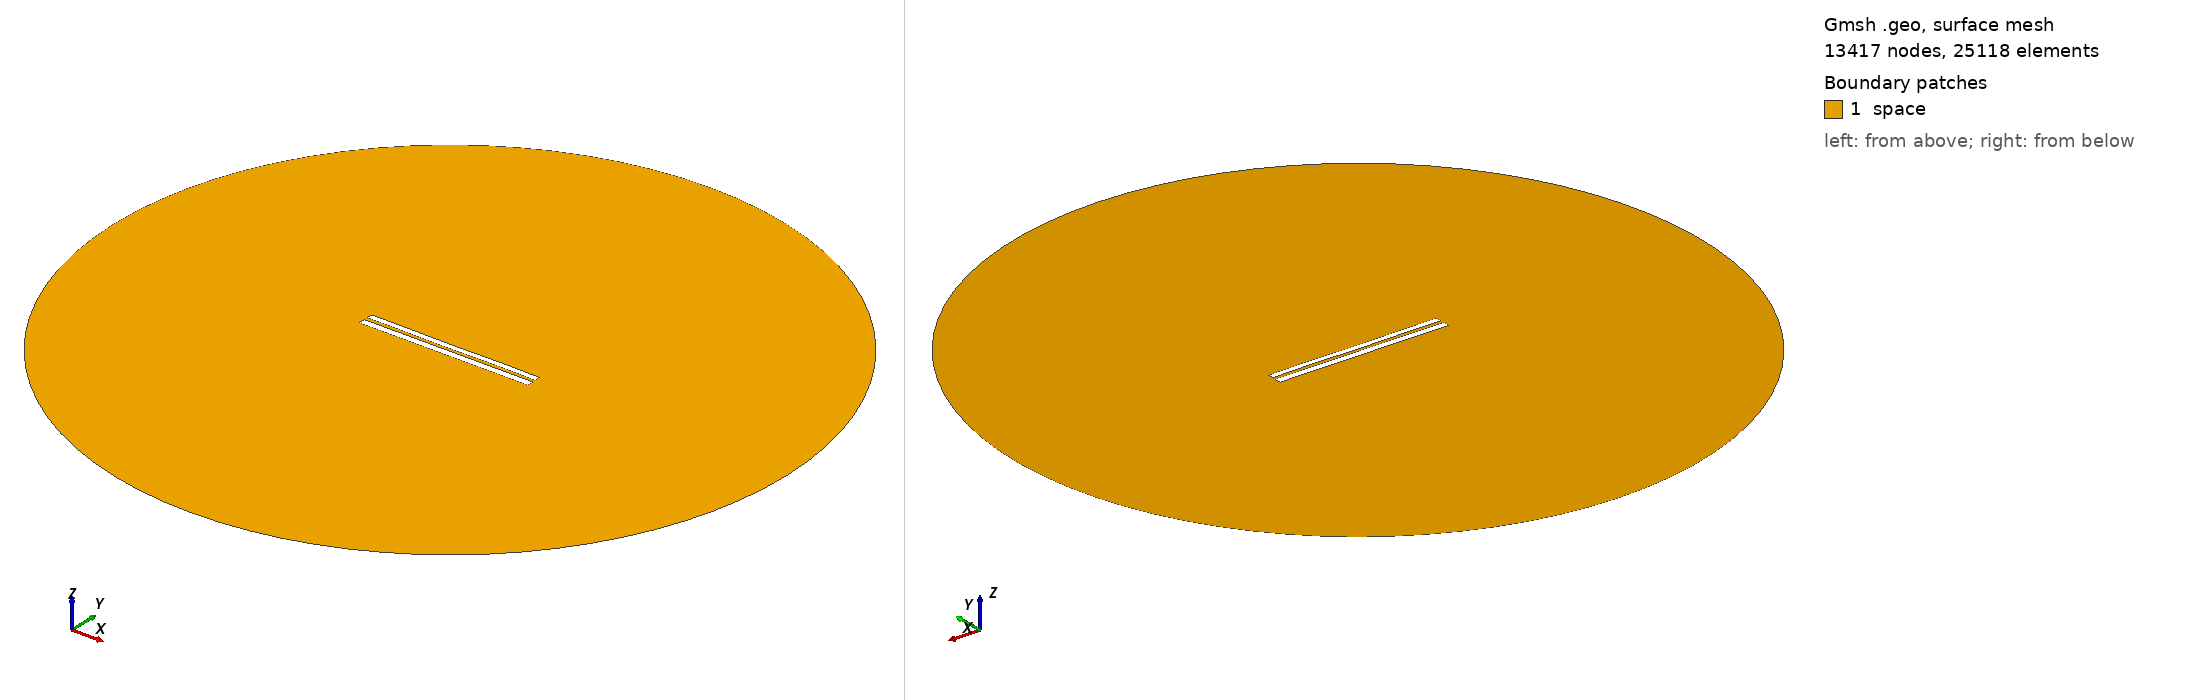

Gmsh geometry script, surface-meshed: 13417 nodes, 25118 surface elements. Boundary patches (legend numbers): 1 space. Left view from above one corner, right view from below the opposite corner. Legend entries are the model's physical surfaces. The drawing asked Gmsh for element sizes between 1% and 20% of the model's largest extent; the script's own settings can give other sizes.

=== 7534.geo (drawn) ===
//---------------------------------------
// Geometry kernel
//---------------------------------------

SetFactory("OpenCASCADE");



//---------------------------------------
// Parameters of the geometry
//---------------------------------------

// Overetch of the upper plate
overetch = 0.25;

// Distance between the plates
distance = 2.0;

// Discretization over the x axis (for the deformation)
nx = 50; 

// Length of the plate
L = 100 - overetch; 

// Number of modes
n = 4; 

// 1st mode coefficient
coeff(1) = -0.15;
beta(1) = 0.596864 * 3.1415926535 / L;

// 2nd mode coefficient
coeff(2) = -0.075;
beta(2) = 1.49418 * 3.1415926535 / L;

// 3rd mode coefficient
coeff(3) = -0.075;
beta(3) = 2.50025 * 3.1415926535 / L;

// 4th mode coefficient
coeff(4) = 0.07499999999999998;
beta(4) = 3.49999 * 3.1415926535 / L;



//---------------------------------------
// Upper plate (deformed rectangle)
//---------------------------------------

// Coordiantes of the upper plate
xmin = -50;
xmax = 50 - overetch;

// Height of the upper plate
yheight = 4 - 2 * overetch;

// Indexes of the points
UpperID[] = {};
LowerID[] = {};
LeftID[] = {};
RightID[] = {};

// Point index
p = 1;

// Horizontal edges
For i In {1:nx}
    x = xmin + (i-1)*(xmax - xmin)/(nx-1);

    y_bottom = distance / 2 + overetch;
    For j In {1:n}
        C = (Cosh(beta(j)*L) + Cos(beta(j)*L)) / (Sinh(beta(j)*L) + Sin(beta(j)*L));
        y_bottom  = y_bottom + coeff(j) * (Cosh(beta(j)*(x+50)) - Cos(beta(j)*(x+50)) - C * (Sinh(beta(j)*(x+50)) - Sin(beta(j)*(x+50))));
    EndFor

    y_top = y_bottom + yheight;

    Point(p) = {x, y_top, 0, 1.0};
    UpperID[i] = p;
    p = p + 1;

    Point(p) = {x, y_bottom, 0, 1.0};
    LowerID[i] = p;
    p = p + 1;
EndFor

// Create point lists
UpperPts[] = {}; LowerPts[] = {};
For i In {1:nx}
  UpperPts[] += {UpperID[i]};
  LowerPts[] += {LowerID[i]};
EndFor

// Build splines
Spline(1) = {UpperPts[]};
Spline(2) = {LowerPts[]};
Line(3) = {LowerPts[nx-1], UpperPts[nx-1]};
Line(4) = {LowerPts[0], UpperPts[0]};

// Build the plane surface
Curve Loop(1) = {2, 3, -1, -4};
Plane Surface(1) = {1};



//---------------------------------------
// Lower plate (rectangle)
//---------------------------------------

// Vertices
Point(1001) = {-50, -1, 0, 1.0};
Point(1002) = { 50, -1, 0, 1.0};
Point(1003) = { 50,  -5, 0, 1.0};
Point(1004) = {-50,  -5, 0, 1.0};

// Edges
Line(5) = {1001, 1002};
Line(6) = {1002, 1003};
Line(7) = {1003, 1004};
Line(8) = {1004, 1001};

// Plane surface
Line Loop(2) = {5, 6, 7, 8};
Plane Surface(2) = {2}; 



//---------------------------------------
// Outer (fictious) boundary
//---------------------------------------

// Points
Point(1005) = {0, 0, 0};       // Center
Point(1006) = {200, 0, 0};     // Start point
Point(1007) = {0, 200, 0};     // 90 degrees
Point(1008) = {-200, 0, 0};    // 180 degrees
Point(1009) = {0, -200, 0};    // 270 degrees

// Circle arcs (each needs start, center, end)
Circle(9) = {1006, 1005, 1007};
Circle(10) = {1007, 1005, 1008};
Circle(11) = {1008, 1005, 1009};
Circle(12) = {1009, 1005, 1006};

// Plane surface for the entire domain
Curve Loop(3) = {9, 10, 11, 12};
Surface(3) = {3};

// Subtract the plates from the whole domain to obtain the actual domain where we want to solve the equations
BooleanDifference{ Surface{3}; Delete; }{ Surface{1}; Surface{2}; Delete; }




//---------------------------------------
// Transfinite Lines/Curves
//---------------------------------------

// Set the number of points on the boundaries
r = 7;

// Plates
Transfinite Curve {1, 2} = 50*r Using Progression 1;
Transfinite Curve {3, 4} = 2*r Using Progression 1;
Transfinite Line {5, 7} = 50*r Using Progression 1;
Transfinite Line {6, 8} = 2*r Using Progression 1;

// Outer boundary
Transfinite Line {9, 10, 11, 12} = 20 Using Progression 1;



//---------------------------------------
// Physical groups
//---------------------------------------                

// Physical curves (boundaries)
Physical Line("force_segment", 10) = {2};
Physical Line("upper_plate", 11) = {1, 3, 4};
Physical Line("lower_plate", 12) = {5, 6, 7, 8};
Physical Line("boundary", 20) = {9, 10, 11, 12};

// Physical Surfaces
Physical Surface("space", 30) = {3};



//---------------------------------------
// 6. Generate the Mesh
//---------------------------------------

// 2D mesh generation
Mesh 2;
